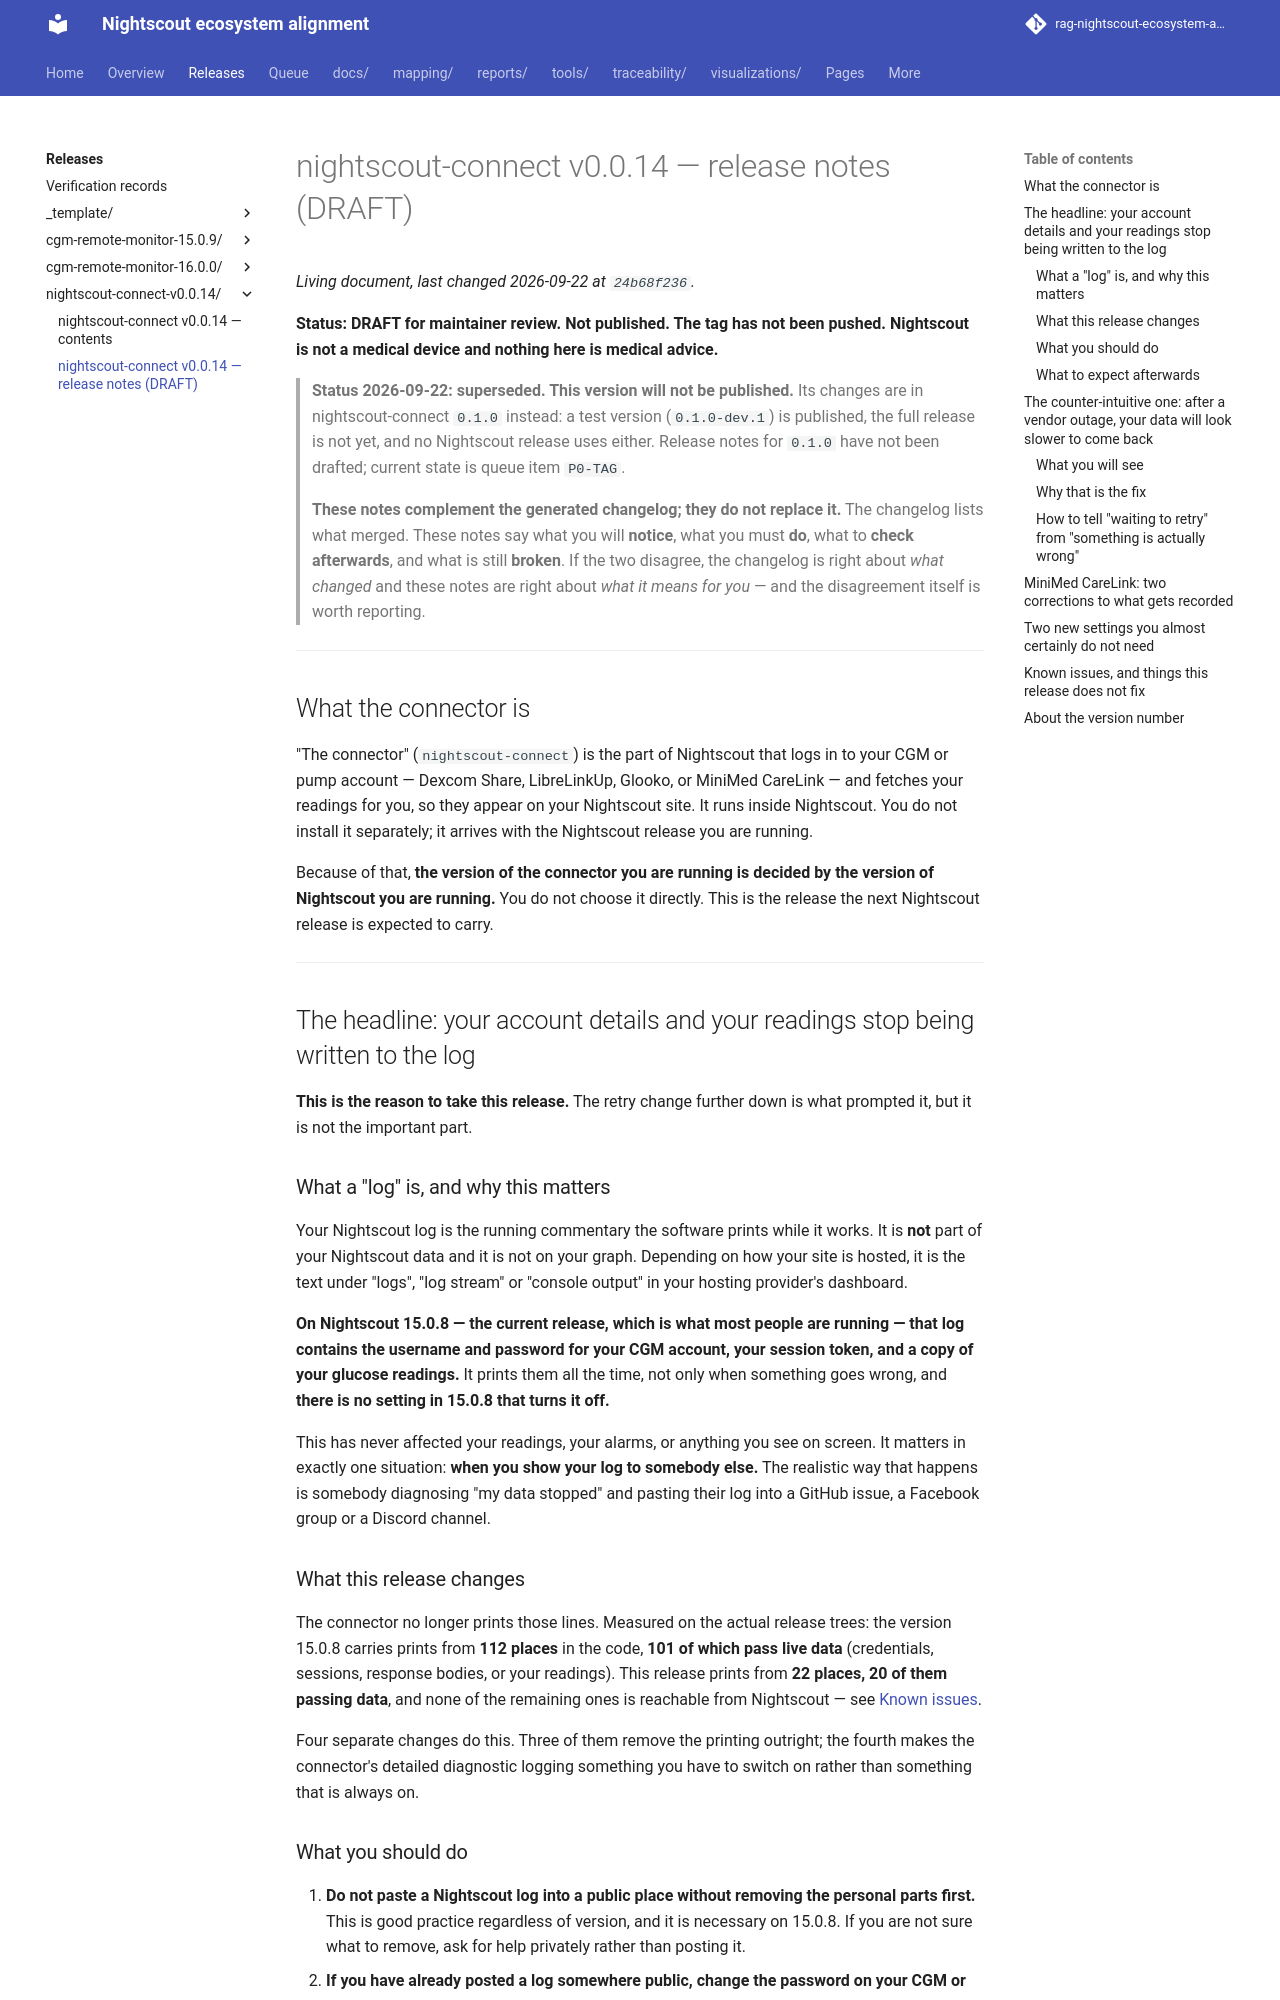

repository: bewest/rag-nightscout-ecosystem-alignment · page: releases/nightscout-connect-v0.0.14/release-notes.html · generator: mkdocs

# nightscout-connect v0.0.14 — release notes (DRAFT)

**Status: DRAFT for maintainer review. Not published. The tag has not been pushed.**
**Nightscout is not a medical device and nothing here is medical advice.**

> **Status 2026-09-22: superseded. This version will not be published.** Its changes are in
> nightscout-connect `0.1.0` instead: a test version (`0.1.0-dev.1`) is published, the full
> release is not yet, and no Nightscout release uses either. Release notes for `0.1.0` have not
> been drafted; current state is queue item `P0-TAG`.

> **These notes complement the generated changelog; they do not replace it.** The
> changelog lists what merged. These notes say what you will **notice**, what you must
> **do**, what to **check afterwards**, and what is still **broken**. If the two disagree,
> the changelog is right about *what changed* and these notes are right about *what it
> means for you* — and the disagreement itself is worth reporting.

---

## What the connector is

"The connector" (`nightscout-connect`) is the part of Nightscout that logs in to your CGM
or pump account — Dexcom Share, LibreLinkUp, Glooko, or MiniMed CareLink — and fetches
your readings for you, so they appear on your Nightscout site. It runs inside Nightscout.
You do not install it separately; it arrives with the Nightscout release you are running.

Because of that, **the version of the connector you are running is decided by the version
of Nightscout you are running.** You do not choose it directly. This is the release the
next Nightscout release is expected to carry.

---

## The headline: your account details and your readings stop being written to the log

**This is the reason to take this release.** The retry change further down is what
prompted it, but it is not the important part.

### What a "log" is, and why this matters

Your Nightscout log is the running commentary the software prints while it works. It is
**not** part of your Nightscout data and it is not on your graph. Depending on how your
site is hosted, it is the text under "logs", "log stream" or "console output" in your
hosting provider's dashboard.

**On Nightscout 15.0.8 — the current release, which is what most people are running —
that log contains the username and password for your CGM account, your session token, and
a copy of your glucose readings.** It prints them all the time, not only when something
goes wrong, and **there is no setting in 15.0.8 that turns it off.**

This has never affected your readings, your alarms, or anything you see on screen. It
matters in exactly one situation: **when you show your log to somebody else.** The
realistic way that happens is somebody diagnosing "my data stopped" and pasting their log
into a GitHub issue, a Facebook group or a Discord channel.

### What this release changes

The connector no longer prints those lines. Measured on the actual release trees: the
version 15.0.8 carries prints from **112 places** in the code, **101 of which pass live
data** (credentials, sessions, response bodies, or your readings). This release prints
from **22 places, 20 of them passing data**, and none of the remaining ones is reachable
from Nightscout — see [Known issues](#known-issues-and-things-this-release-does-not-fix).

Four separate changes do this. Three of them remove the printing outright; the fourth
makes the connector's detailed diagnostic logging something you have to switch on rather
than something that is always on.

### What you should do

1. **Do not paste a Nightscout log into a public place without removing the personal parts
   first.** This is good practice regardless of version, and it is necessary on 15.0.8. If
   you are not sure what to remove, ask for help privately rather than posting it.
2. **If you have already posted a log somewhere public, change the password on your CGM or
   pump account.** The lines that matter begin with `INPUT PARAMS`, `SUBMITTING LOGIN`,
   `LIBRE LINKUP AUTH`, `GLOOKO AUTH`, `LIBRE SESSION FROM AUTH` or
   `INTERNAL PERSISTENCE`. You do not need to change anything on your site to look.
3. **Check who can see your hosting provider's log viewer.**
